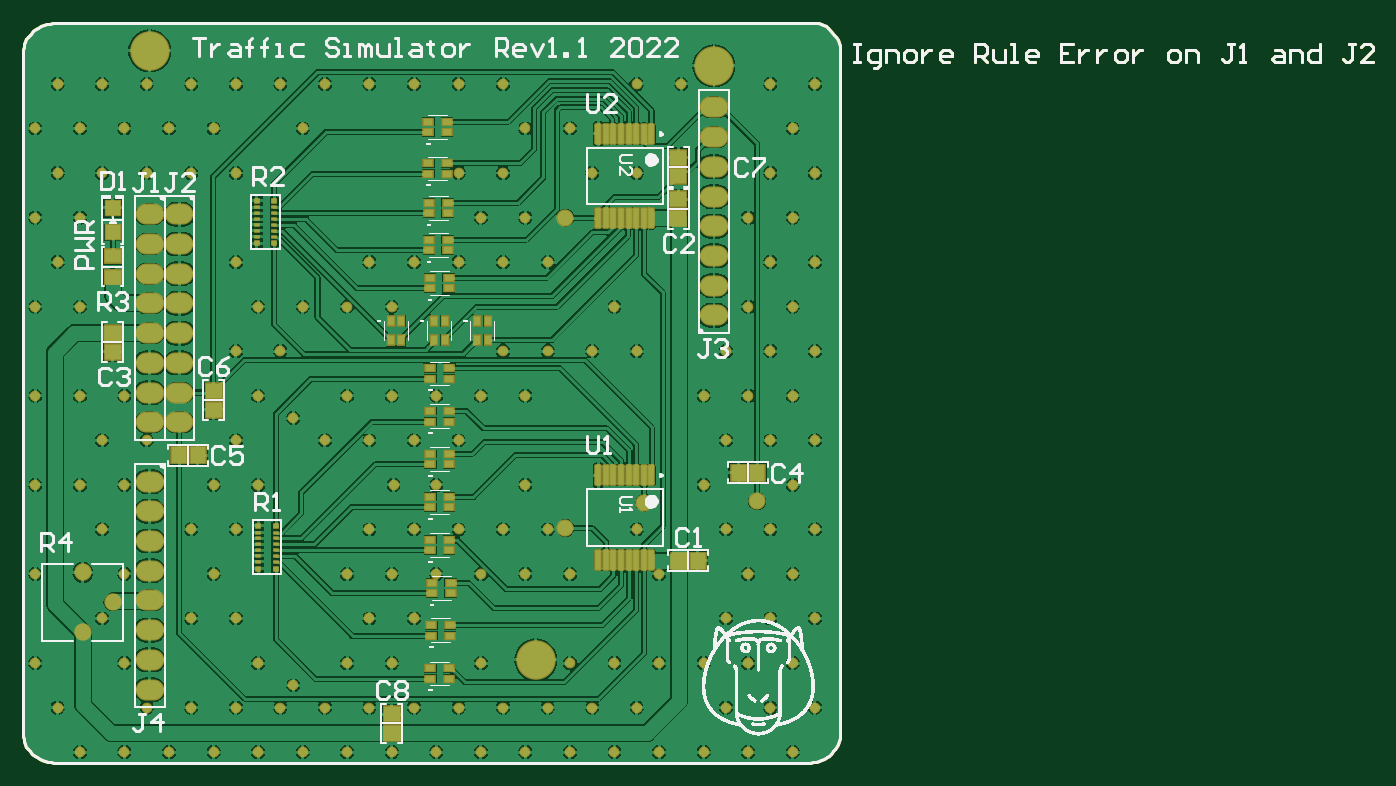
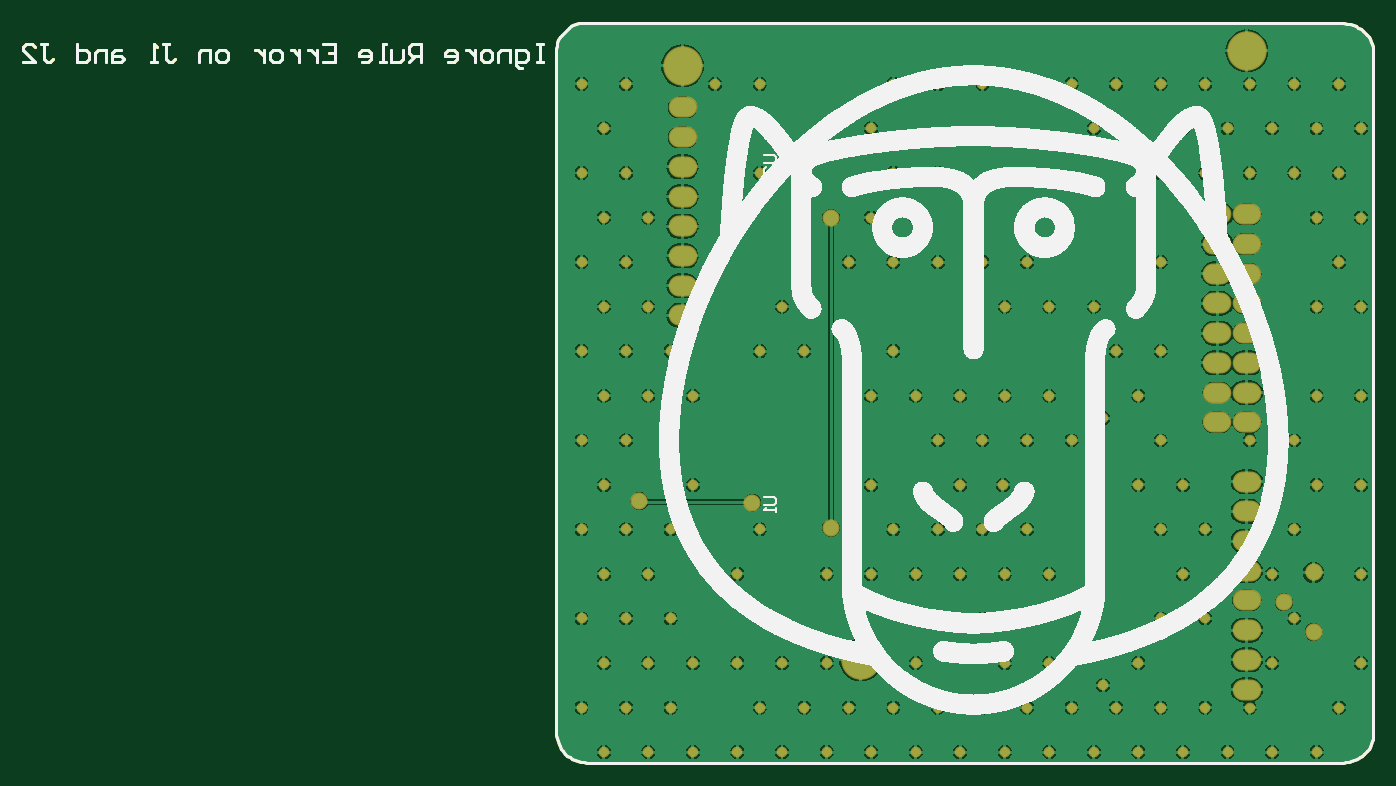
Circuit board: 9 layer files. Board 115.4 x 63.2 mm.
- bottom_copper: PCB1.GBL (130907 bytes)
- bottom_silk: PCB1.GBO (130908 bytes)
- paste: PCB1.GBP (4724 bytes)
- bottom_mask: PCB1.GBS (9917 bytes)
- outline: PCB1.GKO (4729 bytes)
- outline: PCB1.GM1 (9120 bytes)
- top_copper: PCB1.GTL (164422 bytes)
- top_silk: PCB1.GTO (143447 bytes)
- top_mask: PCB1.GTS (13574 bytes)

=== bottom_copper: PCB1.GBL (130907 bytes, source omitted) ===
=== bottom_silk: PCB1.GBO (130908 bytes, source omitted) ===
=== paste: PCB1.GBP ===
G04*
G04 #@! TF.GenerationSoftware,Altium Limited,Altium Designer,22.10.1 (41)*
G04*
G04 Layer_Color=128*
%FSLAX25Y25*%
%MOIN*%
G70*
G04*
G04 #@! TF.SameCoordinates,DCEE1EC3-E607-4C09-92B5-72201EF966A2*
G04*
G04*
G04 #@! TF.FilePolarity,Positive*
G04*
G01*
G75*
%ADD13C,0.00591*%
%ADD15C,0.01000*%
D13*
X204936Y204500D02*
X201656D01*
X201000Y203844D01*
Y202532D01*
X201656Y201876D01*
X204936D01*
X201000Y197940D02*
Y200564D01*
X203624Y197940D01*
X204280D01*
X204936Y198596D01*
Y199908D01*
X204280Y200564D01*
X204936Y89500D02*
X201656D01*
X201000Y88844D01*
Y87532D01*
X201656Y86876D01*
X204936D01*
X201000Y85564D02*
Y84252D01*
Y84908D01*
X204936D01*
X204280Y85564D01*
D15*
X0Y9000D02*
X62Y8055D01*
X247Y7125D01*
X551Y6228D01*
X970Y5379D01*
X1497Y4591D01*
X2121Y3879D01*
X3000Y3000D02*
X3745Y2325D01*
X4552Y1726D01*
X5414Y1209D01*
X6323Y780D01*
X7269Y441D01*
X8244Y197D01*
X9239Y49D01*
X10243Y0D01*
X264757D02*
X265761Y49D01*
X266756Y197D01*
X267731Y441D01*
X268677Y780D01*
X269586Y1209D01*
X270448Y1726D01*
X271255Y2325D01*
X272000Y3000D01*
X272675Y3745D01*
X273274Y4552D01*
X273791Y5414D01*
X274220Y6323D01*
X274559Y7269D01*
X274803Y8244D01*
X274951Y9239D01*
X275000Y10243D01*
X270768Y247232D02*
X270048Y247847D01*
X269240Y248342D01*
X268365Y248705D01*
X267444Y248926D01*
X266500Y249000D01*
X275000Y240172D02*
X274916Y241240D01*
X274666Y242282D01*
X274256Y243272D01*
X273696Y244185D01*
X273000Y245000D01*
X11000Y249000D02*
X9948Y248954D01*
X8904Y248817D01*
X7876Y248589D01*
X6871Y248272D01*
X5899Y247869D01*
X4964Y247383D01*
X4076Y246817D01*
X3241Y246176D01*
X2465Y245464D01*
X2121Y245121D02*
X1497Y244409D01*
X970Y243621D01*
X551Y242772D01*
X247Y241875D01*
X62Y240945D01*
X0Y240000D01*
X2121Y3879D02*
X3000Y3000D01*
X10243Y0D02*
X264757D01*
X275000Y10243D02*
Y237500D01*
X262000Y249000D02*
X266500D01*
X270768Y247232D02*
X273000Y245000D01*
X275000Y237500D02*
Y240172D01*
X11000Y249000D02*
X262000D01*
X2121Y245121D02*
X2465Y245464D01*
X0Y9000D02*
Y240000D01*
X279500Y241997D02*
X281499D01*
X280500D01*
Y235999D01*
X279500D01*
X281499D01*
X286498Y234000D02*
X287497D01*
X288497Y235000D01*
Y239998D01*
X285498D01*
X284498Y238998D01*
Y236999D01*
X285498Y235999D01*
X288497D01*
X290496D02*
Y239998D01*
X293495D01*
X294495Y238998D01*
Y235999D01*
X297494D02*
X299494D01*
X300493Y236999D01*
Y238998D01*
X299494Y239998D01*
X297494D01*
X296495Y238998D01*
Y236999D01*
X297494Y235999D01*
X302493Y239998D02*
Y235999D01*
Y237999D01*
X303492Y238998D01*
X304492Y239998D01*
X305492D01*
X311490Y235999D02*
X309490D01*
X308491Y236999D01*
Y238998D01*
X309490Y239998D01*
X311490D01*
X312489Y238998D01*
Y237999D01*
X308491D01*
X320487Y235999D02*
Y241997D01*
X323486D01*
X324485Y240998D01*
Y238998D01*
X323486Y237999D01*
X320487D01*
X322486D02*
X324485Y235999D01*
X326485Y239998D02*
Y236999D01*
X327484Y235999D01*
X330484D01*
Y239998D01*
X332483Y235999D02*
X334482D01*
X333483D01*
Y241997D01*
X332483D01*
X340480Y235999D02*
X338481D01*
X337481Y236999D01*
Y238998D01*
X338481Y239998D01*
X340480D01*
X341480Y238998D01*
Y237999D01*
X337481D01*
X353476Y241997D02*
X349477D01*
Y235999D01*
X353476D01*
X349477Y238998D02*
X351477D01*
X355475Y239998D02*
Y235999D01*
Y237999D01*
X356475Y238998D01*
X357475Y239998D01*
X358474D01*
X361473D02*
Y235999D01*
Y237999D01*
X362473Y238998D01*
X363473Y239998D01*
X364473D01*
X368471Y235999D02*
X370471D01*
X371470Y236999D01*
Y238998D01*
X370471Y239998D01*
X368471D01*
X367472Y238998D01*
Y236999D01*
X368471Y235999D01*
X373470Y239998D02*
Y235999D01*
Y237999D01*
X374469Y238998D01*
X375469Y239998D01*
X376469D01*
X386465Y235999D02*
X388465D01*
X389464Y236999D01*
Y238998D01*
X388465Y239998D01*
X386465D01*
X385466Y238998D01*
Y236999D01*
X386465Y235999D01*
X391464D02*
Y239998D01*
X394463D01*
X395462Y238998D01*
Y235999D01*
X407459Y241997D02*
X405459D01*
X406459D01*
Y236999D01*
X405459Y235999D01*
X404460D01*
X403460Y236999D01*
X409458Y235999D02*
X411457D01*
X410458D01*
Y241997D01*
X409458Y240998D01*
X421454Y239998D02*
X423453D01*
X424453Y238998D01*
Y235999D01*
X421454D01*
X420454Y236999D01*
X421454Y237999D01*
X424453D01*
X426452Y235999D02*
Y239998D01*
X429452D01*
X430451Y238998D01*
Y235999D01*
X436449Y241997D02*
Y235999D01*
X433450D01*
X432450Y236999D01*
Y238998D01*
X433450Y239998D01*
X436449D01*
X448445Y241997D02*
X446446D01*
X447446D01*
Y236999D01*
X446446Y235999D01*
X445446D01*
X444447Y236999D01*
X454443Y235999D02*
X450445D01*
X454443Y239998D01*
Y240998D01*
X453444Y241997D01*
X451444D01*
X450445Y240998D01*
M02*

=== bottom_mask: PCB1.GBS (9917 bytes, source omitted) ===
=== outline: PCB1.GKO ===
G04*
G04 #@! TF.GenerationSoftware,Altium Limited,Altium Designer,22.10.1 (41)*
G04*
G04 Layer_Color=16711935*
%FSLAX25Y25*%
%MOIN*%
G70*
G04*
G04 #@! TF.SameCoordinates,DCEE1EC3-E607-4C09-92B5-72201EF966A2*
G04*
G04*
G04 #@! TF.FilePolarity,Positive*
G04*
G01*
G75*
%ADD13C,0.00591*%
%ADD15C,0.01000*%
D13*
X204936Y204500D02*
X201656D01*
X201000Y203844D01*
Y202532D01*
X201656Y201876D01*
X204936D01*
X201000Y197940D02*
Y200564D01*
X203624Y197940D01*
X204280D01*
X204936Y198596D01*
Y199908D01*
X204280Y200564D01*
X204936Y89500D02*
X201656D01*
X201000Y88844D01*
Y87532D01*
X201656Y86876D01*
X204936D01*
X201000Y85564D02*
Y84252D01*
Y84908D01*
X204936D01*
X204280Y85564D01*
D15*
X0Y9000D02*
X62Y8055D01*
X247Y7125D01*
X551Y6228D01*
X970Y5379D01*
X1497Y4591D01*
X2121Y3879D01*
X3000Y3000D02*
X3745Y2325D01*
X4552Y1726D01*
X5414Y1209D01*
X6323Y780D01*
X7269Y441D01*
X8244Y197D01*
X9239Y49D01*
X10243Y0D01*
X264757D02*
X265761Y49D01*
X266756Y197D01*
X267731Y441D01*
X268677Y780D01*
X269586Y1209D01*
X270448Y1726D01*
X271255Y2325D01*
X272000Y3000D01*
X272675Y3745D01*
X273274Y4552D01*
X273791Y5414D01*
X274220Y6323D01*
X274559Y7269D01*
X274803Y8244D01*
X274951Y9239D01*
X275000Y10243D01*
X270768Y247232D02*
X270048Y247847D01*
X269240Y248342D01*
X268365Y248705D01*
X267444Y248926D01*
X266500Y249000D01*
X275000Y240172D02*
X274916Y241240D01*
X274666Y242282D01*
X274256Y243272D01*
X273696Y244185D01*
X273000Y245000D01*
X11000Y249000D02*
X9948Y248954D01*
X8904Y248817D01*
X7876Y248589D01*
X6871Y248272D01*
X5899Y247869D01*
X4964Y247383D01*
X4076Y246817D01*
X3241Y246176D01*
X2465Y245464D01*
X2121Y245121D02*
X1497Y244409D01*
X970Y243621D01*
X551Y242772D01*
X247Y241875D01*
X62Y240945D01*
X0Y240000D01*
X2121Y3879D02*
X3000Y3000D01*
X10243Y0D02*
X264757D01*
X275000Y10243D02*
Y237500D01*
X262000Y249000D02*
X266500D01*
X270768Y247232D02*
X273000Y245000D01*
X275000Y237500D02*
Y240172D01*
X11000Y249000D02*
X262000D01*
X2121Y245121D02*
X2465Y245464D01*
X0Y9000D02*
Y240000D01*
X279500Y241997D02*
X281499D01*
X280500D01*
Y235999D01*
X279500D01*
X281499D01*
X286498Y234000D02*
X287497D01*
X288497Y235000D01*
Y239998D01*
X285498D01*
X284498Y238998D01*
Y236999D01*
X285498Y235999D01*
X288497D01*
X290496D02*
Y239998D01*
X293495D01*
X294495Y238998D01*
Y235999D01*
X297494D02*
X299494D01*
X300493Y236999D01*
Y238998D01*
X299494Y239998D01*
X297494D01*
X296495Y238998D01*
Y236999D01*
X297494Y235999D01*
X302493Y239998D02*
Y235999D01*
Y237999D01*
X303492Y238998D01*
X304492Y239998D01*
X305492D01*
X311490Y235999D02*
X309490D01*
X308491Y236999D01*
Y238998D01*
X309490Y239998D01*
X311490D01*
X312489Y238998D01*
Y237999D01*
X308491D01*
X320487Y235999D02*
Y241997D01*
X323486D01*
X324485Y240998D01*
Y238998D01*
X323486Y237999D01*
X320487D01*
X322486D02*
X324485Y235999D01*
X326485Y239998D02*
Y236999D01*
X327484Y235999D01*
X330484D01*
Y239998D01*
X332483Y235999D02*
X334482D01*
X333483D01*
Y241997D01*
X332483D01*
X340480Y235999D02*
X338481D01*
X337481Y236999D01*
Y238998D01*
X338481Y239998D01*
X340480D01*
X341480Y238998D01*
Y237999D01*
X337481D01*
X353476Y241997D02*
X349477D01*
Y235999D01*
X353476D01*
X349477Y238998D02*
X351477D01*
X355475Y239998D02*
Y235999D01*
Y237999D01*
X356475Y238998D01*
X357475Y239998D01*
X358474D01*
X361473D02*
Y235999D01*
Y237999D01*
X362473Y238998D01*
X363473Y239998D01*
X364473D01*
X368471Y235999D02*
X370471D01*
X371470Y236999D01*
Y238998D01*
X370471Y239998D01*
X368471D01*
X367472Y238998D01*
Y236999D01*
X368471Y235999D01*
X373470Y239998D02*
Y235999D01*
Y237999D01*
X374469Y238998D01*
X375469Y239998D01*
X376469D01*
X386465Y235999D02*
X388465D01*
X389464Y236999D01*
Y238998D01*
X388465Y239998D01*
X386465D01*
X385466Y238998D01*
Y236999D01*
X386465Y235999D01*
X391464D02*
Y239998D01*
X394463D01*
X395462Y238998D01*
Y235999D01*
X407459Y241997D02*
X405459D01*
X406459D01*
Y236999D01*
X405459Y235999D01*
X404460D01*
X403460Y236999D01*
X409458Y235999D02*
X411457D01*
X410458D01*
Y241997D01*
X409458Y240998D01*
X421454Y239998D02*
X423453D01*
X424453Y238998D01*
Y235999D01*
X421454D01*
X420454Y236999D01*
X421454Y237999D01*
X424453D01*
X426452Y235999D02*
Y239998D01*
X429452D01*
X430451Y238998D01*
Y235999D01*
X436449Y241997D02*
Y235999D01*
X433450D01*
X432450Y236999D01*
Y238998D01*
X433450Y239998D01*
X436449D01*
X448445Y241997D02*
X446446D01*
X447446D01*
Y236999D01*
X446446Y235999D01*
X445446D01*
X444447Y236999D01*
X454443Y235999D02*
X450445D01*
X454443Y239998D01*
Y240998D01*
X453444Y241997D01*
X451444D01*
X450445Y240998D01*
M02*

=== outline: PCB1.GM1 (9120 bytes, source omitted) ===
=== top_copper: PCB1.GTL (164422 bytes, source omitted) ===
=== top_silk: PCB1.GTO (143447 bytes, source omitted) ===
=== top_mask: PCB1.GTS (13574 bytes, source omitted) ===
